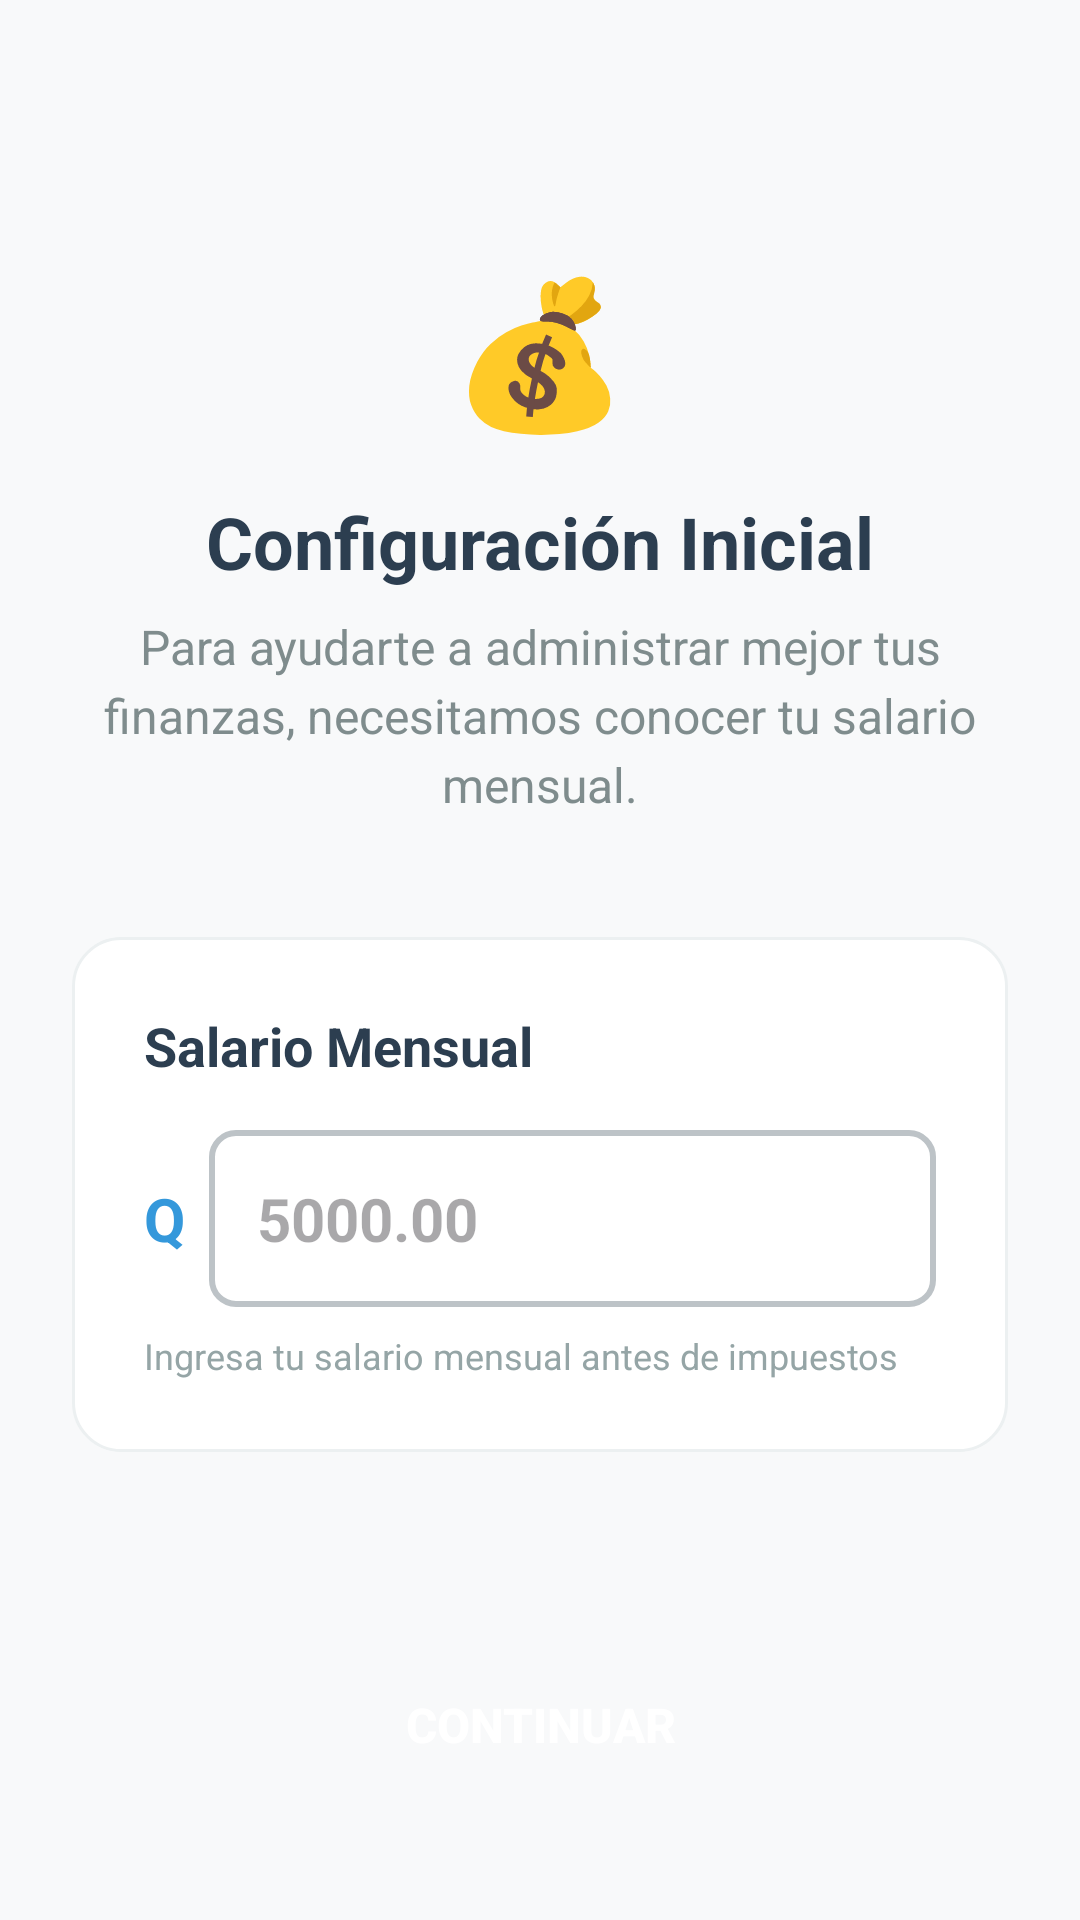

Layout XML and referenced resources for this Android screen:
<!-- AndroidManifest.xml: application theme Theme.Prueba -->
<!-- res/layout/activity_salary_setup.xml -->
<?xml version="1.0" encoding="utf-8"?>
<LinearLayout xmlns:android="http://schemas.android.com/apk/res/android"
    android:layout_width="match_parent"
    android:layout_height="match_parent"
    android:orientation="vertical"
    android:background="#F8F9FA"
    android:padding="24dp">

    
    <LinearLayout
        android:layout_width="match_parent"
        android:layout_height="wrap_content"
        android:orientation="vertical"
        android:gravity="center"
        android:layout_marginTop="60dp"
        android:layout_marginBottom="40dp">

        <TextView
            android:layout_width="wrap_content"
            android:layout_height="wrap_content"
            android:text="💰"
            android:textSize="48sp"
            android:layout_marginBottom="16dp" />

        <TextView
            android:id="@+id/txt_title"
            android:layout_width="wrap_content"
            android:layout_height="wrap_content"
            android:text="Configuración Inicial"
            android:textSize="24sp"
            android:textStyle="bold"
            android:textColor="#2C3E50"
            android:layout_marginBottom="8dp" />

        <TextView
            android:id="@+id/txt_description"
            android:layout_width="match_parent"
            android:layout_height="wrap_content"
            android:text="Para ayudarte a administrar mejor tus finanzas, necesitamos conocer tu salario mensual."
            android:textSize="16sp"
            android:textColor="#7F8C8D"
            android:gravity="center"
            android:lineSpacingExtra="4dp" />

    </LinearLayout>

    
    <LinearLayout
        android:layout_width="match_parent"
        android:layout_height="wrap_content"
        android:orientation="vertical"
        android:background="@drawable/balance_card_background"
        android:padding="24dp"
        android:layout_marginBottom="32dp">

        <TextView
            android:layout_width="wrap_content"
            android:layout_height="wrap_content"
            android:text="Salario Mensual"
            android:textSize="18sp"
            android:textStyle="bold"
            android:textColor="#2C3E50"
            android:layout_marginBottom="16dp" />

        <LinearLayout
            android:layout_width="match_parent"
            android:layout_height="wrap_content"
            android:orientation="horizontal"
            android:gravity="center_vertical">

            <TextView
                android:layout_width="wrap_content"
                android:layout_height="wrap_content"
                android:text="Q"
                android:textSize="20sp"
                android:textStyle="bold"
                android:textColor="#3498DB"
                android:layout_marginEnd="8dp" />

            <EditText
                android:id="@+id/edit_salary"
                android:layout_width="0dp"
                android:layout_height="wrap_content"
                android:layout_weight="1"
                android:hint="5000.00"
                android:textSize="20sp"
                android:textStyle="bold"
                android:textColor="#2C3E50"
                android:background="@drawable/edit_text_background"
                android:padding="16dp"
                android:inputType="numberDecimal"
                android:maxLines="1" />

        </LinearLayout>

        <TextView
            android:layout_width="wrap_content"
            android:layout_height="wrap_content"
            android:text="Ingresa tu salario mensual antes de impuestos"
            android:textSize="12sp"
            android:textColor="#95A5A6"
            android:layout_marginTop="8dp" />

    </LinearLayout>

    
    <Button
        android:id="@+id/btn_continue"
        android:layout_width="match_parent"
        android:layout_height="wrap_content"
        android:text="Continuar"
        android:textSize="16sp"
        android:textStyle="bold"
        android:textColor="#FFFFFF"
        android:background="@drawable/primary_button_background"
        android:padding="16dp"
        android:layout_marginTop="32dp" />

</LinearLayout>
<!-- resources referenced by this layout -->
<resources>
  <!-- drawable balance_card_background (drawable) -->
  <?xml version="1.0" encoding="utf-8"?>
  <shape xmlns:android="http://schemas.android.com/apk/res/android"
      android:shape="rectangle">
      <solid android:color="#FFFFFF" />
      <corners android:radius="16dp" />
      <stroke
          android:width="1dp"
          android:color="#ECF0F1" />
  </shape>
  <!-- drawable edit_text_background (drawable) -->
  <?xml version="1.0" encoding="utf-8"?>
  <shape xmlns:android="http://schemas.android.com/apk/res/android"
      android:shape="rectangle">
      <solid android:color="#FFFFFF" />
      <corners android:radius="8dp" />
      <stroke
          android:width="2dp"
          android:color="#BDC3C7" />
  </shape>
  <style name="Theme.Prueba" parent="Base.Theme.Prueba" />
  <style name="Base.Theme.Prueba" parent="Theme.Material3.DayNight.NoActionBar">
          
          
      </style>
</resources>
